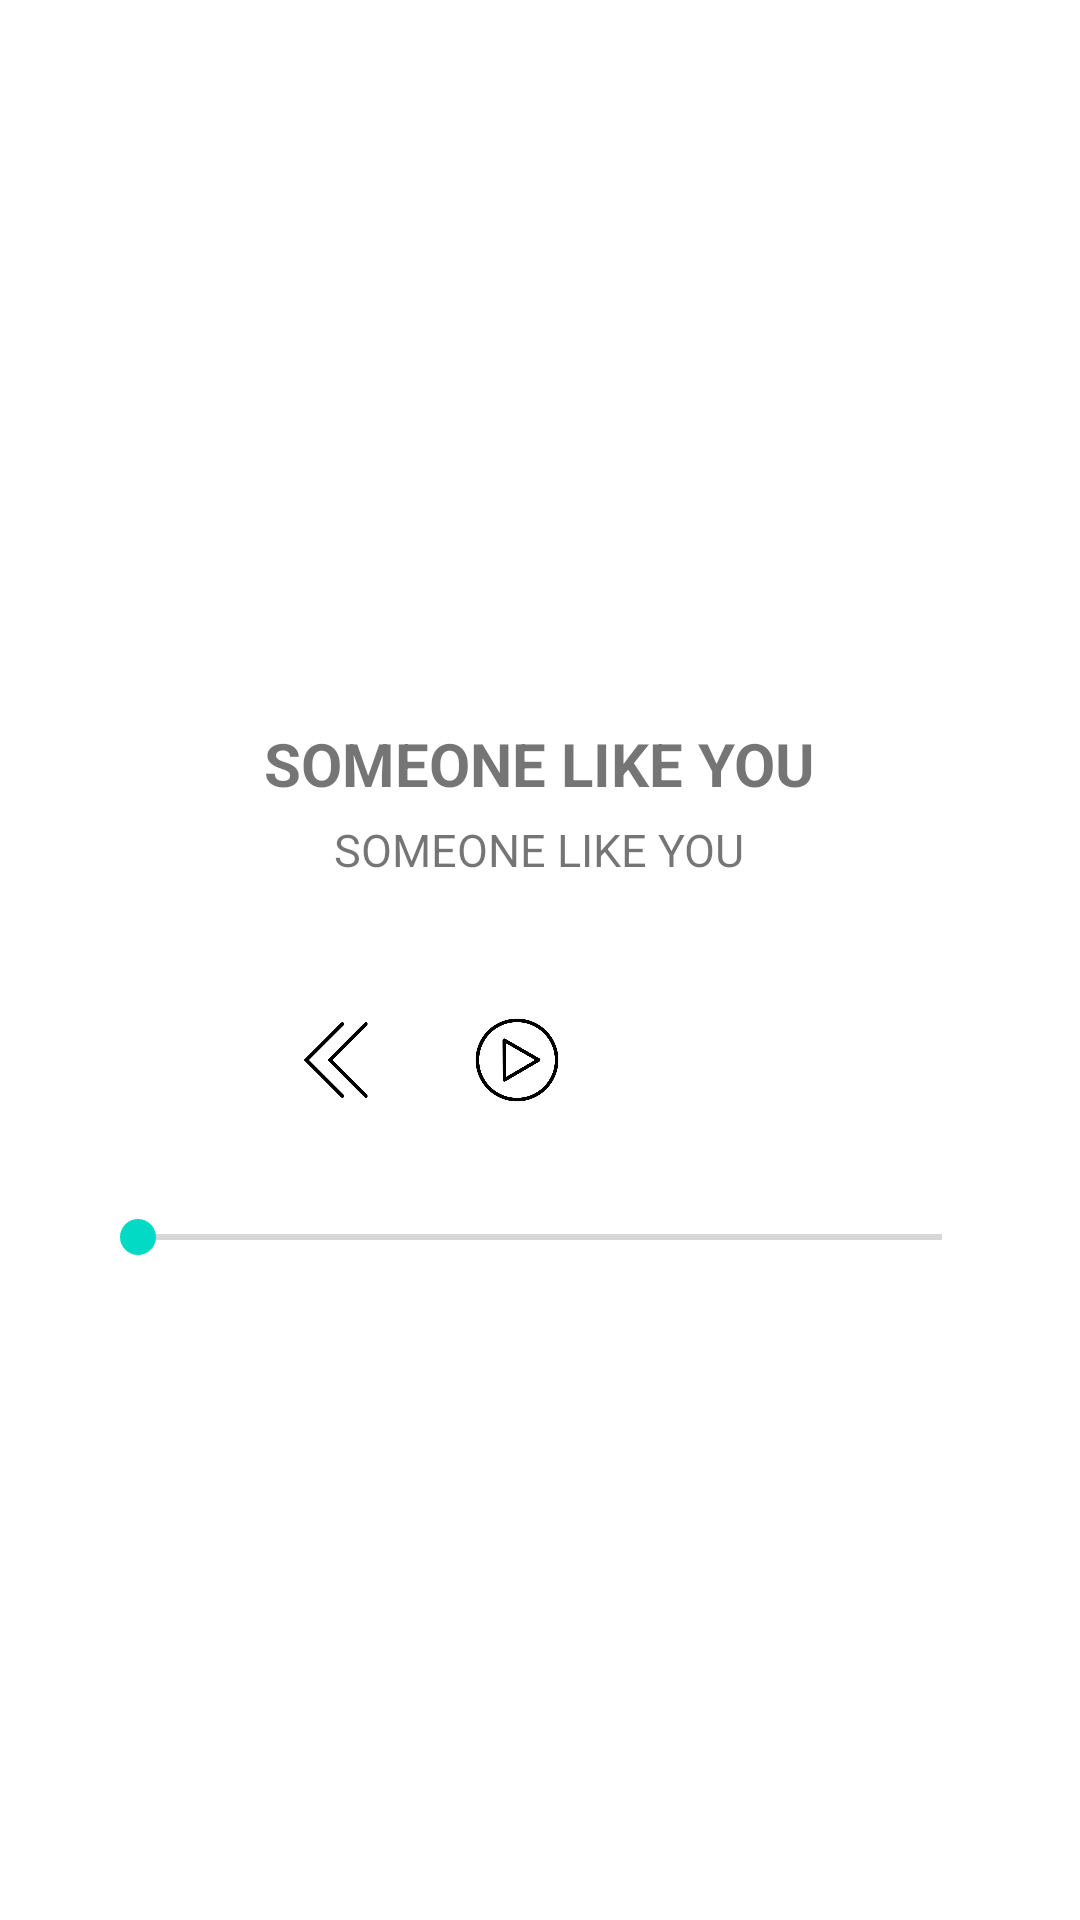

Here is an Android app screen rendered from its layout file. Give the layout XML and the strings, colors and styles it references.
<!-- AndroidManifest.xml: application theme Theme.UTS_31698 -->
<!-- res/layout/activity_main.xml -->
<?xml version="1.0" encoding="utf-8"?>
<LinearLayout xmlns:android="http://schemas.android.com/apk/res/android"
    xmlns:tools="http://schemas.android.com/tools"
    android:layout_width="match_parent"
    android:layout_height="match_parent"
    android:orientation="vertical"
    android:padding="16dp"
    android:gravity="center_horizontal"
    tools:context=".MusicPlayerActivity">

    <ImageView
        android:layout_width="150dp"
        android:layout_marginTop="60dp"
        android:src="@drawable/musik"
        android:layout_height="150dp" />

    <TextView
        android:id="@+id/tvTitle"
        android:text="Someone like you"
        android:textAllCaps="true"
        android:textSize="20sp"
        android:layout_marginTop="15dp"
        android:textStyle="bold"
        android:layout_width="wrap_content"
        android:layout_height="wrap_content" />

    <TextView
        android:id="@+id/tvArtist"
        android:text="Someone like you"
        android:textAllCaps="true"
        android:textSize="15sp"
        android:layout_marginTop="5dp"
        android:layout_width="wrap_content"
        android:layout_height="wrap_content" />

    <LinearLayout
        android:layout_width="165dp"
        android:layout_marginTop="30dp"
        android:layout_height="wrap_content"
        android:orientation="horizontal">

        <Button
            android:id="@+id/btnBack"
            android:layout_width="30dp"
            android:layout_height="30dp"
            android:layout_marginRight="30dp"
            android:layout_marginTop="5dp"
            android:background="@drawable/back" />

        <Button
            android:id="@+id/btnPlay"
            android:layout_width="30dp"
            android:layout_height="30dp"
            android:layout_marginTop="5dp"
            android:background="@drawable/play" />

        <Button
            android:id="@+id/btnNext"
            android:layout_width="50dp"
            android:layout_height="50dp"
            android:layout_marginLeft="30dp"
            android:background="@drawable/next" />

    </LinearLayout>

    <SeekBar
        android:id="@+id/seekBarTime"
        android:layout_marginTop="30dp"
        android:layout_width="300dp"
        android:progressTint="@color/black"
        android:layout_height="wrap_content" />

</LinearLayout>
<!-- resources referenced by this layout -->
<resources>
  <!-- drawable back: png bitmap (drawable-v24, 3288 bytes) -->
  <!-- drawable play: png bitmap (drawable-v24, 15043 bytes) -->
  <style name="Theme.UTS_31698" parent="Theme.MaterialComponents.DayNight.DarkActionBar">
          
          <item name="colorPrimary">@color/purple_500</item>
          <item name="colorPrimaryVariant">@color/purple_700</item>
          <item name="colorOnPrimary">@color/white</item>
          
          <item name="colorSecondary">@color/teal_200</item>
          <item name="colorSecondaryVariant">@color/teal_700</item>
          <item name="colorOnSecondary">@color/black</item>
          
          <item name="android:statusBarColor" tools:targetApi="l">?attr/colorPrimaryVariant</item>
          
      </style>
  <!-- not gathered from this repository: default colours our renderer supplied (Android Studio template values) -->
  <color name="purple_500">#FF6200EE</color>
  <color name="purple_700">#FF3700B3</color>
  <color name="teal_200">#FF03DAC5</color>
  <color name="teal_700">#FF018786</color>
  <color name="black">#FF000000</color>
  <color name="white">#FFFFFFFF</color>
</resources>
